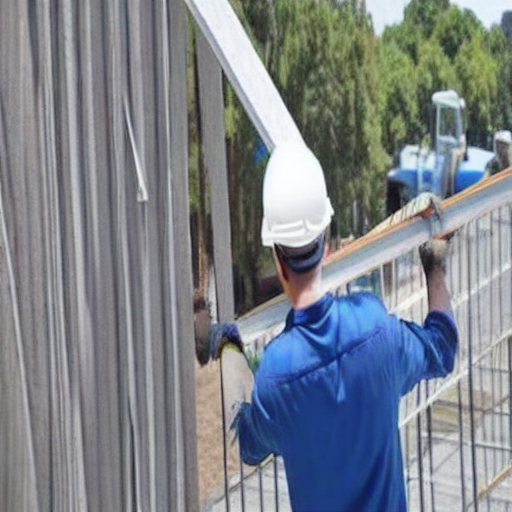
Generation parameters embedded in this image by AUTOMATIC1111 Stable Diffusion web UI or a fork of it (Forge, ...) (PNG 'parameters' text chunk):
Photo of a construction site worker wearing a helmet but no vest or without a vest
Negative prompt: Artefact
Steps: 26, Sampler: DDIM, CFG scale: 7, Seed: 2996072611, Face restoration: CodeFormer, Size: 512x512, Model hash: c2953c3670, Model: Vest_Vest_32700_lora